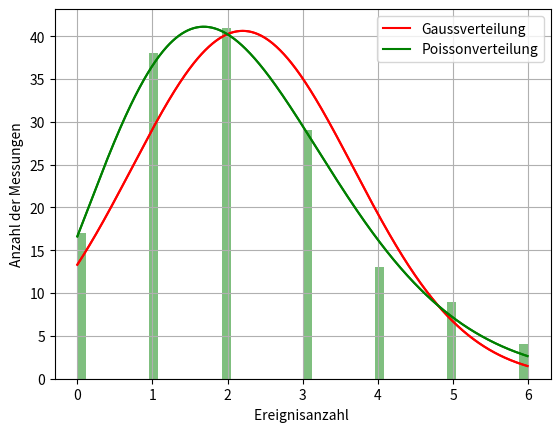

Write Python code to recreate this figure.
#!/usr/bin/python
import math
import numpy as np
import matplotlib.pyplot as plt
from scipy.special import factorial
import matplotlib.pyplot as plt
import os, sys

# define a function (Gauss distribution)


def fgauss(x, mu, sigma):
    return (150 *(np.exp(-(x-mu)**2/2/sigma**2)/np.sqrt(2*np.pi)/sigma))

def Poiss(x, m):
    return (150*(np.exp(-m)*m**x/(factorial(x))))

# generate random Gaussian numbers with mean 0 and variance 1
data = [2 ,1 ,1, 6, 4, 5, 4, 3, 2, 0, 1, 3, 4, 1, 1, 3, 4, 5, 2, 2, 2, 5, 1, 1, 4, 2, 4, 0, 3, 2, 0, 3, 2, 3, 2, 2, 2, 0, 6, 2, 2, 2, 5, 2, 4, 3, 4, 1, 3, 2, 3, 1, 1, 2, 0, 2, 2, 2, 0, 0, 2, 1, 2, 1, 0, 3, 3, 1, 3, 1, 2, 1, 3, 1, 2, 1, 2, 4, 2, 3, 2, 0, 3, 1, 1, 0, 2, 1, 4, 1, 1, 4, 1, 3, 2, 0, 2, 6, 1, 1, 1, 0, 2, 0, 1, 5, 3, 3, 3, 4, 5, 3, 2, 1, 1, 1, 0, 1, 1, 0, 6, 1, 2, 3, 1, 2, 3, 1, 1, 1, 2, 2, 3, 5, 3, 5, 2, 3, 2, 3, 4, 0, 2, 2, 5, 2, 3, 1,3, 3, 0]

# set parameters for Gaussdistribtion
m= 2.2
mu = 2.2
sigma = 1.473

# plot data as histogram
n, bins, patches = plt.hist(data, 50, facecolor='g',
                            log=False, alpha=0.5)  # plot data


# make plot nicer:
# axis labels
plt.xlabel('Ereignisanzahl ')
plt.ylabel('Anzahl der Messungen')
# title


# plot Gauss distribution
x = np.arange(0, 6., 0.01)
plt.plot(x, fgauss(x, mu, sigma), '-r')  
plt.plot(x, fgauss(x, mu, sigma), "-r", label="Gaussverteilung" )  
plt.plot(x, Poiss(x, m), 'g-')
plt.plot(x, Poiss(x, m), '-g', label="Poissonverteilung")# plot function


plt.legend(loc='upper right')
plt.grid(True)  # show a grid for orientation
plt.show()      # now display everything on the screen
